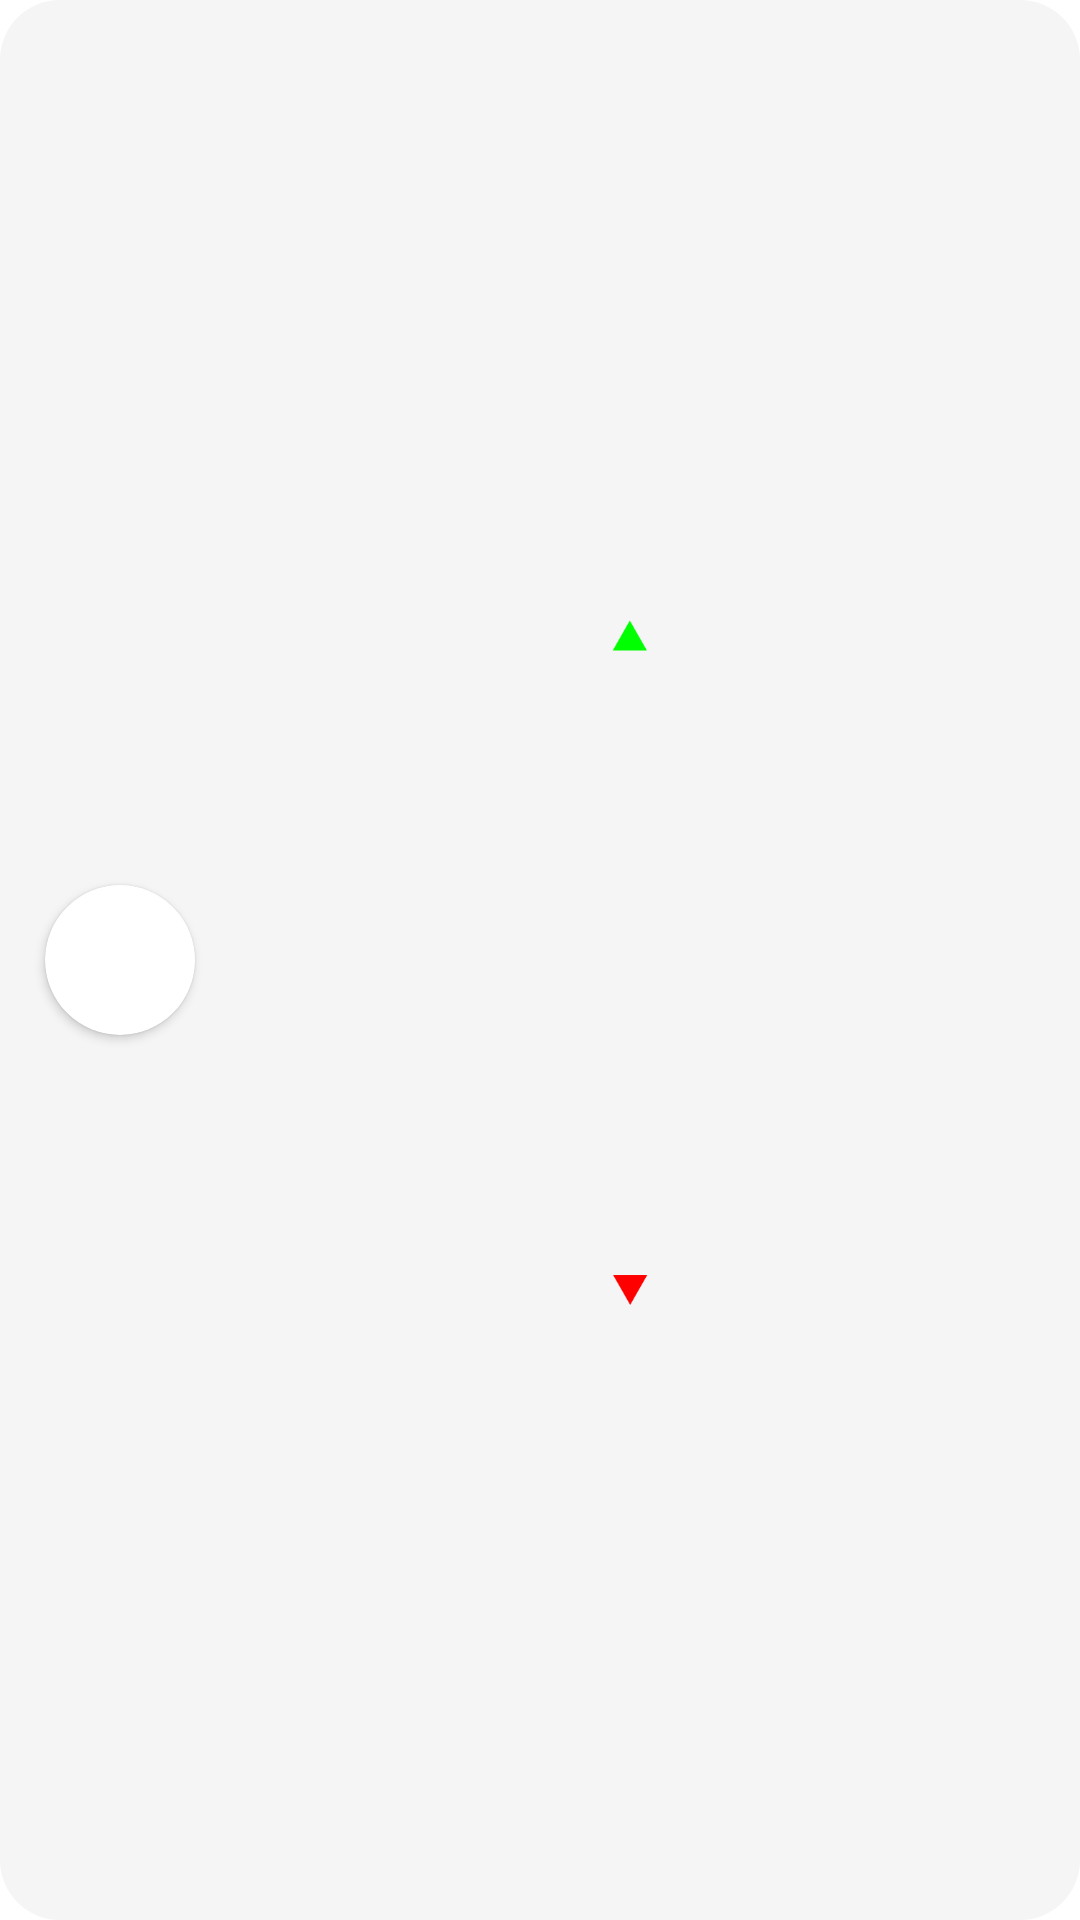

Layout XML and referenced resources for this Android screen:
<!-- AndroidManifest.xml: application theme Theme.MyApplication -->
<!-- res/layout/product_item.xml -->
<?xml version="1.0" encoding="utf-8"?>
<androidx.constraintlayout.widget.ConstraintLayout xmlns:android="http://schemas.android.com/apk/res/android"
    xmlns:app="http://schemas.android.com/apk/res-auto"
    xmlns:tools="http://schemas.android.com/tools"
    android:layout_width="match_parent"
    android:layout_height="wrap_content"
    android:layout_margin="@dimen/small"
    android:background="@drawable/white_circular_border"
    android:padding="5dp">

    <ImageView
        android:layout_width="40dp"
        android:layout_height="40dp"
        android:layout_marginEnd="10dp"
        android:background="@drawable/light_orange_circle"
        android:padding="10dp"
        android:src="@drawable/heart"
        app:layout_constraintBottom_toBottomOf="parent"
        app:layout_constraintEnd_toEndOf="parent"
        app:layout_constraintTop_toTopOf="parent" />

    <androidx.cardview.widget.CardView
        android:id="@+id/previewIcon"
        android:layout_width="wrap_content"
        android:layout_height="wrap_content"
        android:layout_margin="10dp"
        app:cardCornerRadius="100dp"
        app:layout_constraintBottom_toBottomOf="parent"
        app:layout_constraintStart_toStartOf="parent"
        app:layout_constraintTop_toTopOf="parent">

        <ImageView
            android:id="@+id/coin_icon"
            android:layout_width="50dp"
            android:layout_height="50dp" />
    </androidx.cardview.widget.CardView>

    <TextView
        android:id="@+id/title"
        android:layout_width="100dp"
        android:layout_height="wrap_content"
        android:layout_marginStart="10dp"
        android:fontFamily="sans-serif-medium"
        android:maxLines="1"
        android:text=""
        android:textColor="@color/textColor"
        android:textSize="14sp"
        app:layout_constraintBottom_toTopOf="@+id/price"
        app:layout_constraintStart_toEndOf="@+id/previewIcon"
        app:layout_constraintTop_toTopOf="parent" />

    <TextView
        android:id="@+id/price"
        android:layout_width="100dp"
        android:layout_height="wrap_content"
        android:layout_marginStart="10dp"
        android:layout_marginTop="5dp"
        android:text=""
        android:textColor="@color/colorAccent"
        android:textSize="13sp"
        app:layout_constraintBottom_toBottomOf="parent"
        app:layout_constraintStart_toEndOf="@+id/previewIcon"
        app:layout_constraintTop_toBottomOf="@+id/title" />

    <ImageView
        android:id="@+id/iv_high"
        android:layout_width="22dp"
        android:layout_height="22dp"
        android:padding="5dp"
        android:src="@drawable/high_icon"
        app:layout_constraintBottom_toTopOf="@+id/iv_low"
        app:layout_constraintEnd_toEndOf="parent"
        app:layout_constraintHorizontal_bias="0.5"
        app:layout_constraintStart_toEndOf="@+id/previewIcon"
        app:layout_constraintTop_toTopOf="parent"
        app:layout_constraintVertical_chainStyle="spread_inside" />

    <ImageView
        android:id="@+id/iv_low"
        android:layout_width="22dp"
        android:layout_height="22dp"
        android:layout_marginTop="5dp"
        android:padding="5dp"
        android:src="@drawable/low_icon"
        app:layout_constraintBottom_toBottomOf="parent"
        app:layout_constraintEnd_toEndOf="parent"
        app:layout_constraintStart_toEndOf="@+id/previewIcon"
        app:layout_constraintTop_toBottomOf="@+id/title" />

    <TextView
        android:id="@+id/high"
        android:layout_width="80dp"
        android:layout_height="wrap_content"
        android:text=""
        android:textColor="@android:color/darker_gray"
        android:textSize="13sp"
        app:layout_constraintEnd_toEndOf="parent"
        app:layout_constraintHorizontal_bias="0.1"
        app:layout_constraintStart_toEndOf="@+id/iv_high"
        app:layout_constraintTop_toTopOf="@+id/iv_high" />

    <TextView
        android:id="@+id/low"
        android:layout_width="80dp"
        android:layout_height="wrap_content"
        android:layout_marginTop="5dp"
        android:text=""
        android:textColor="@android:color/darker_gray"
        android:textSize="13sp"
        app:layout_constraintBottom_toBottomOf="parent"
        app:layout_constraintEnd_toEndOf="parent"
        app:layout_constraintHorizontal_bias="0.1"
        app:layout_constraintStart_toEndOf="@+id/iv_low"
        app:layout_constraintTop_toBottomOf="@+id/high" />
</androidx.constraintlayout.widget.ConstraintLayout>
<!-- resources referenced by this layout -->
<resources>
  <color name="colorAccent">#DE4A48</color>
  <color name="textColor">#060606</color>
  <dimen name="small">8dp</dimen>
  <!-- drawable high_icon: png bitmap (drawable, 846 bytes) -->
  <!-- drawable low_icon: png bitmap (drawable, 882 bytes) -->
  <!-- drawable white_circular_border (drawable) -->
  <?xml version="1.0" encoding="utf-8"?>
  <selector xmlns:android="http://schemas.android.com/apk/res/android">
      <item>
          <shape android:shape="rectangle">
              <corners android:radius="@dimen/large"/>
              <solid android:color="#66E6E6E6"/>
          </shape>
      </item>
  </selector>
  <style name="Theme.MyApplication" parent="Theme.MaterialComponents.DayNight.NoActionBar">
          
          <item name="colorPrimary">@color/colorPrimary</item>
          <item name="colorPrimaryVariant">@color/colorPrimaryDark</item>
          <item name="colorOnPrimary">@color/white</item>
          
          <item name="colorSecondary">@color/colorPrimary</item>
          <item name="colorSecondaryVariant">@color/colorPrimaryDark</item>
          <item name="colorOnSecondary">@color/black</item>
          
          <item name="android:statusBarColor" tools:targetApi="l">?attr/colorPrimaryVariant</item>
          <item name="android:windowLightStatusBar">true</item>
          
      </style>
  <dimen name="large">20dp</dimen>
  <color name="colorPrimary">#FFFFFF</color>
  <color name="colorPrimaryDark">#FFFFFF</color>
  <color name="white">#ffffff</color>
  <color name="black">#000000</color>
</resources>
